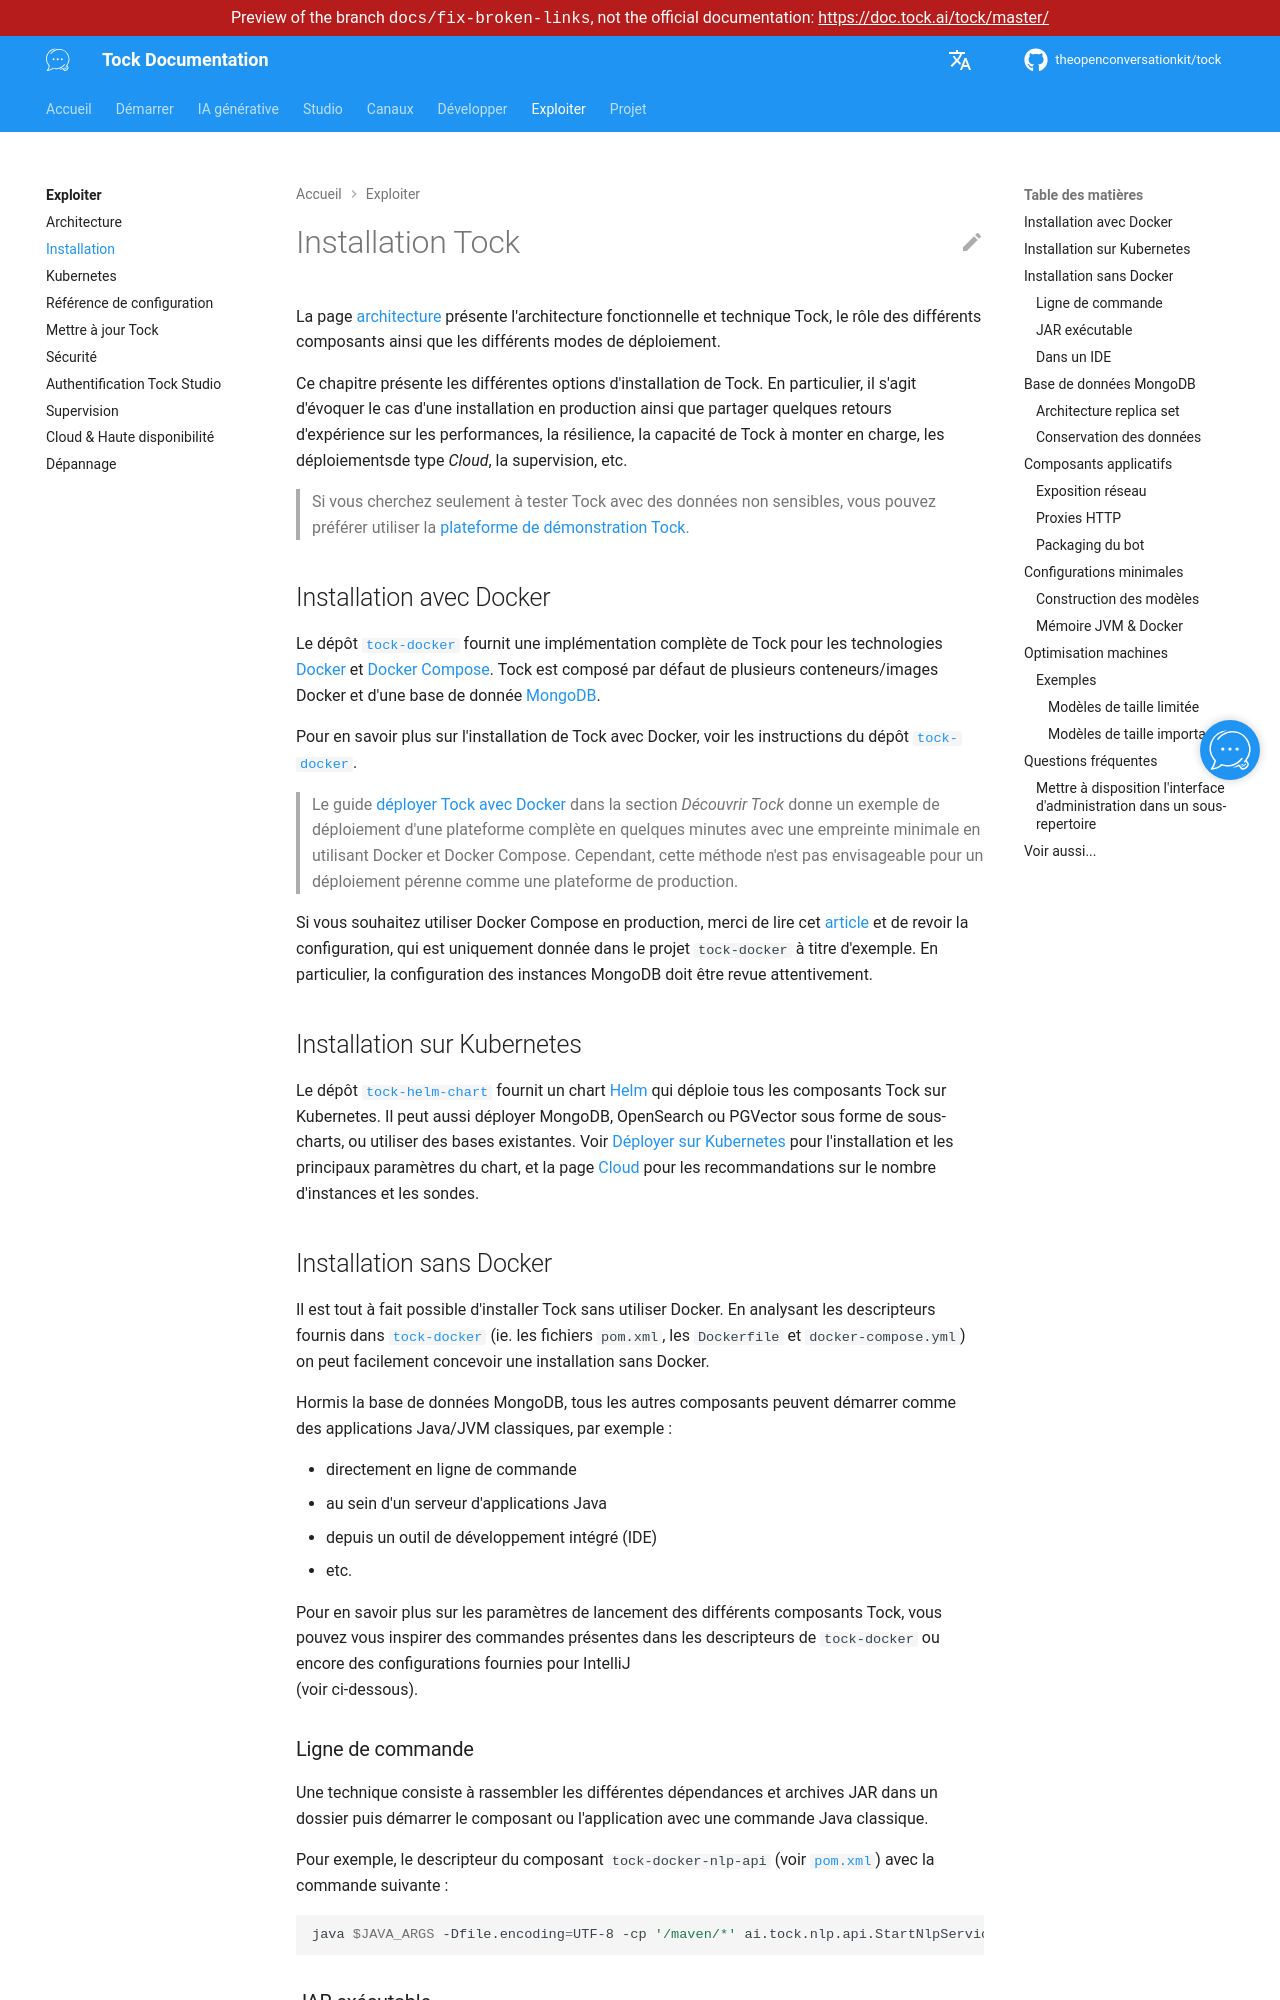

repository: theopenconversationkit/tock · page: preview/docs-fix-broken-links/fr/operate/installation.html · generator: mkdocs

---
title: Installation
description: "Installer une plateforme Tock avec Docker, sur Kubernetes ou sans Docker : MongoDB, composants, exposition réseau et proxys."
---

# Installation Tock

La page [architecture](architecture.md) présente l'architecture fonctionnelle et technique Tock, le rôle des différents
composants ainsi que les différents modes de déploiement.

Ce chapitre présente les différentes options d'installation de Tock. En particulier, il s'agit d'évoquer le cas d'une
installation en production ainsi que partager quelques retours d'expérience sur les performances, la résilience,
la capacité de Tock à monter en charge, les déploiementsde type _Cloud_, la supervision, etc.

> Si vous cherchez seulement à tester Tock avec des données non sensibles, vous pouvez préférer utiliser la
> [plateforme de démonstration Tock](https://demo.tock.ai).

## Installation avec Docker

Le dépôt [`tock-docker`](https://github.com/theopenconversationkit/tock-docker) fournit une implémentation complète de
Tock pour les technologies [Docker](https://www.docker.com/) et [Docker Compose](https://docs.docker.com/compose/).
Tock est composé par défaut de plusieurs conteneurs/images Docker et d'une base de donnée [MongoDB](https://www.mongodb.com).

Pour en savoir plus sur l'installation de Tock avec Docker, voir les instructions du dépôt [`tock-docker`](https://github.com/theopenconversationkit/tock-docker).

> Le guide [déployer Tock avec Docker](../getting-started/run-platform.md) dans la section _Découvrir Tock_ donne un exemple de déploiement
> d'une plateforme complète en quelques minutes avec une empreinte minimale en utilisant Docker et Docker Compose.
> Cependant, cette méthode n'est pas envisageable pour un déploiement pérenne comme une plateforme de production.

Si vous souhaitez utiliser Docker Compose en production, merci de lire cet [article](https://docs.docker.com/compose/production/)
et de revoir la configuration, qui est uniquement donnée dans le projet `tock-docker` à titre d'exemple.
En particulier, la configuration des instances MongoDB doit être revue attentivement.

## Installation sur Kubernetes

Le dépôt [`tock-helm-chart`](https://github.com/theopenconversationkit/tock-helm-chart) fournit un chart [Helm](https://helm.sh/) qui déploie tous les composants
Tock sur Kubernetes. Il peut aussi déployer MongoDB, OpenSearch ou PGVector sous forme de sous-charts, ou utiliser des
bases existantes. Voir [Déployer sur Kubernetes](kubernetes.md) pour l'installation et les principaux paramètres du chart,
et la page [Cloud](cloud.md#kubernetes) pour les recommandations sur le nombre d'instances et les sondes.

## Installation sans Docker

Il est tout à fait possible d'installer Tock sans utiliser Docker. En analysant les descripteurs fournis dans
[`tock-docker`](https://github.com/theopenconversationkit/tock-docker) (ie. les fichiers `pom.xml`, les `Dockerfile`
et `docker-compose.yml`) on peut facilement concevoir une installation sans Docker.

Hormis la base de données MongoDB, tous les autres composants peuvent démarrer comme des applications Java/JVM classiques, par exemple :

- directement en ligne de commande
- au sein d'un serveur d'applications Java
- depuis un outil de développement intégré (IDE)
- etc.

Pour en savoir plus sur les paramètres de lancement des différents composants Tock, vous pouvez vous inspirer
des commandes présentes dans les descripteurs de `tock-docker` ou encore des configurations fournies pour IntelliJ  
(voir ci-dessous).

### Ligne de commande

Une technique consiste à rassembler les différentes dépendances et archives JAR dans un dossier puis démarrer le
composant ou l'application avec une commande Java classique.

Pour exemple, le descripteur du composant `tock-docker-nlp-api`
(voir [`pom.xml`](https://github.com/theopenconversationkit/tock-docker/blob/master/nlp-api/pom.xml))
avec la commande suivante :

```shell
java $JAVA_ARGS -Dfile.encoding=UTF-8 -cp '/maven/*' ai.tock.nlp.api.StartNlpServiceKt
```
